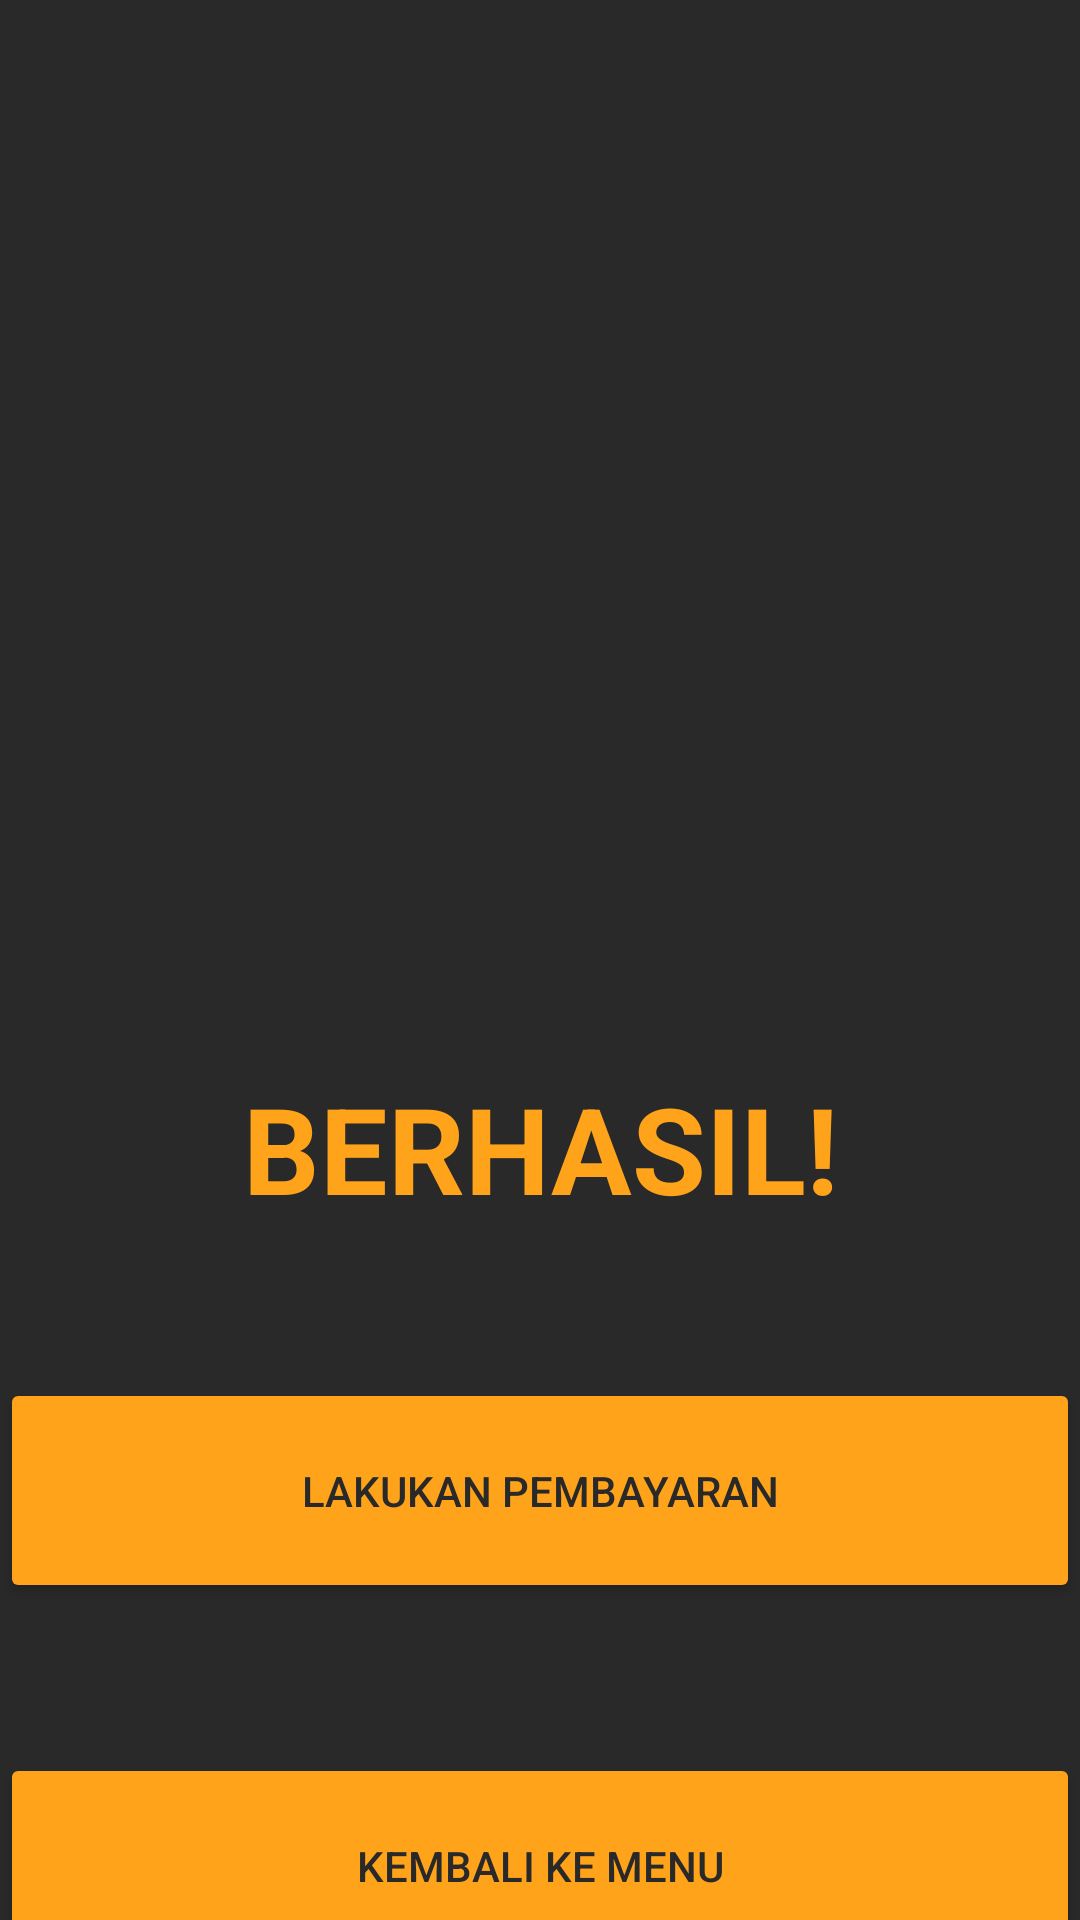

Write the Android layout XML for this screen, with the resource values it uses.
<!-- AndroidManifest.xml: application theme AppTheme -->
<!-- res/layout/activity_sukses.xml -->
<?xml version="1.0" encoding="utf-8"?>
<LinearLayout xmlns:android="http://schemas.android.com/apk/res/android"
    xmlns:app="http://schemas.android.com/apk/res-auto"
    xmlns:tools="http://schemas.android.com/tools"
    android:layout_width="match_parent"
    android:layout_height="match_parent"
    android:background="@color/light_black"
    tools:context=".sukses"
    android:orientation="vertical"
    android:gravity="center">

    <ImageView
        android:layout_width="match_parent"
        android:layout_height="300dp"
        android:layout_marginBottom="75dp"
        android:src="@drawable/tick"/>

    <TextView
        android:layout_width="match_parent"
        android:layout_height="wrap_content"
        android:text="@string/berhasil"
        android:gravity="center"
        android:textColor="@color/orange"
        android:textStyle="bold"
        android:textAllCaps="true"
        android:textSize="40dp"/>

    <Button
        android:id="@+id/btnPesan"
        android:layout_width="match_parent"
        android:layout_height="75dp"
        android:backgroundTint="@color/orange"
        android:text="Lakukan Pembayaran"
        android:textColor="@color/light_black"
        android:layout_marginTop="50dp"/>
    <Button
        android:id="@+id/to_menu"
        android:layout_width="match_parent"
        android:layout_height="75dp"
        android:backgroundTint="@color/orange"
        android:text="@string/kembali"
        android:textColor="@color/light_black"
        android:layout_marginTop="50dp"/>

    
</LinearLayout>
<!-- resources referenced by this layout -->
<resources>
  <color name="light_black">#292929</color>
  <color name="orange">#ffa31a</color>
  <string name="berhasil">Berhasil!</string>
  <string name="kembali">Kembali Ke Menu</string>
  <style name="AppTheme" parent="Theme.AppCompat.Light.NoActionBar">
          
          <item name="colorPrimary">@color/orange</item>
          <item name="colorPrimaryDark">@color/orange</item>
          <item name="colorAccent">@color/orange</item>
      </style>
</resources>
